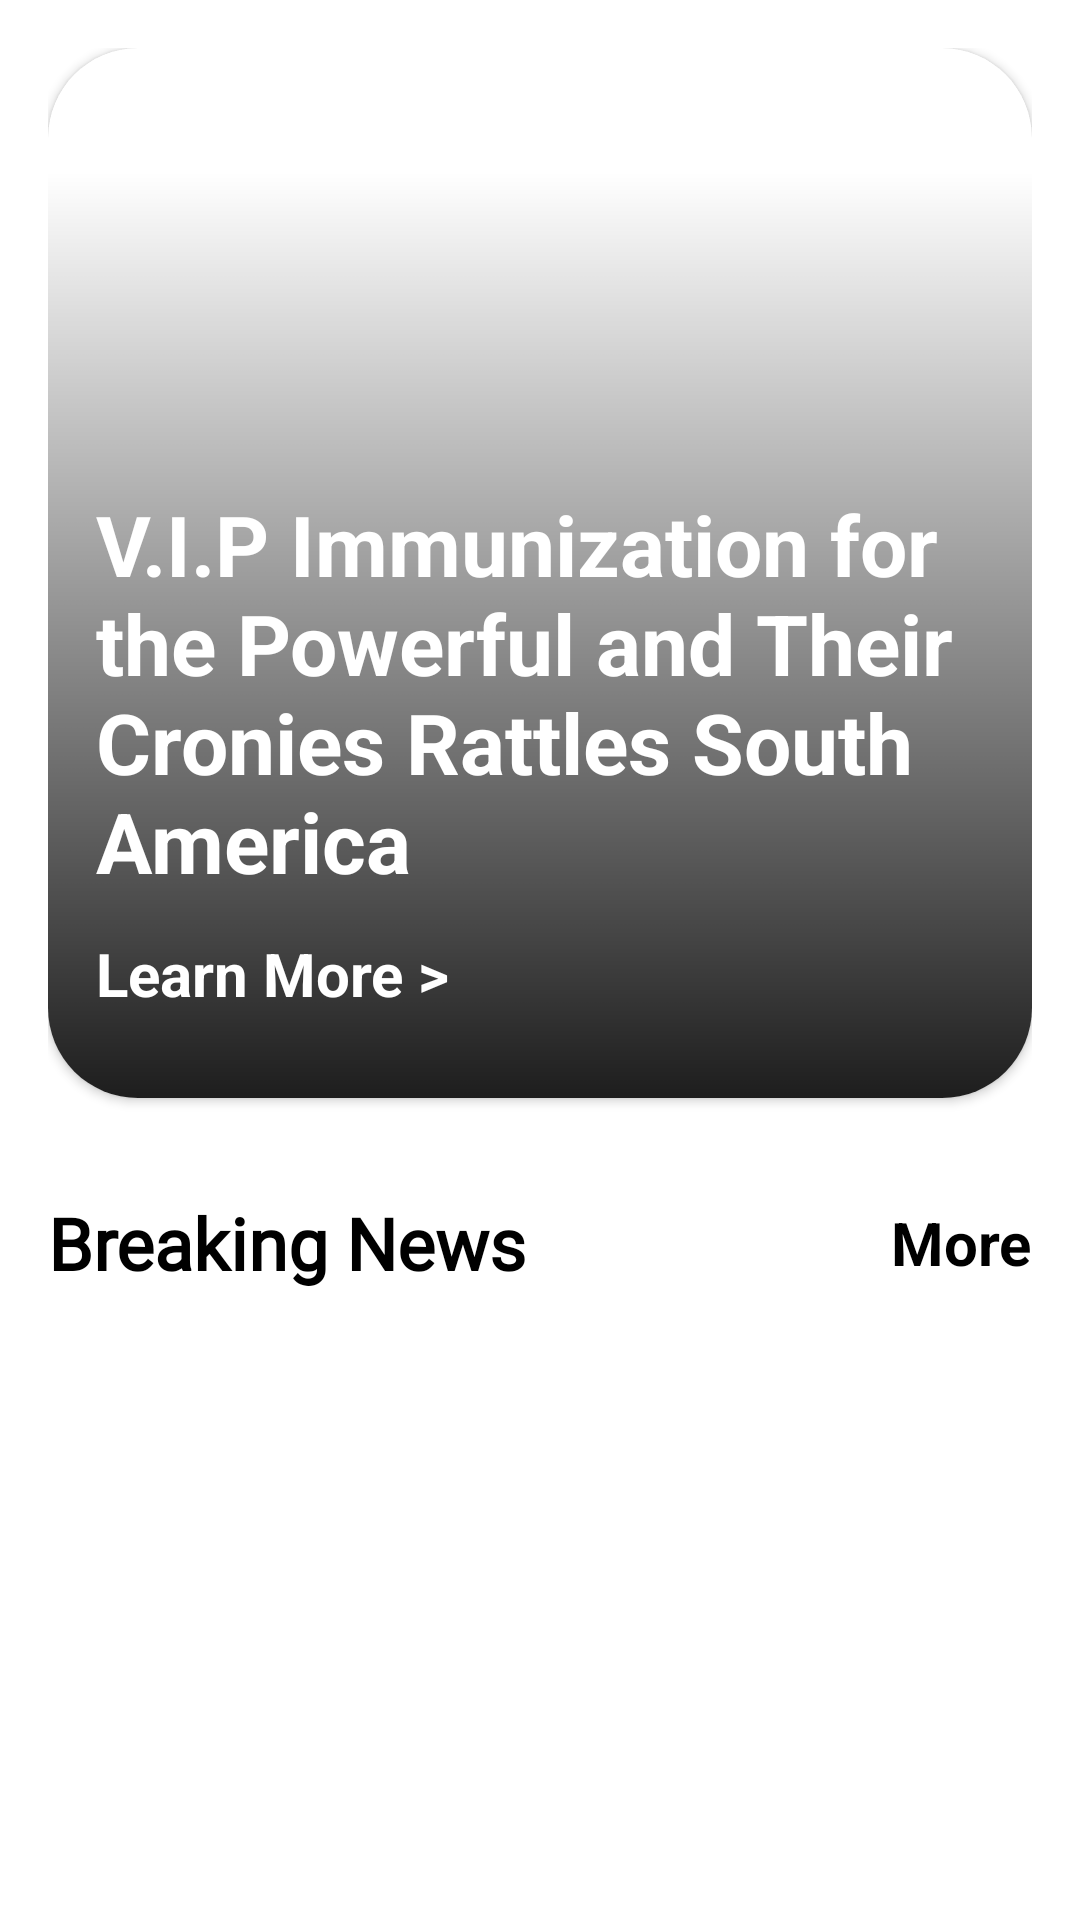

Reconstruct the res/layout file that produces this screen, plus the resources it refers to.
<!-- AndroidManifest.xml: application theme Theme.NewsAppWithAPI -->
<!-- res/layout/fragment_home.xml -->
<?xml version="1.0" encoding="utf-8"?>
<androidx.constraintlayout.widget.ConstraintLayout xmlns:android="http://schemas.android.com/apk/res/android"
    xmlns:app="http://schemas.android.com/apk/res-auto"
    xmlns:tools="http://schemas.android.com/tools"
    android:layout_width="match_parent"
    android:layout_height="match_parent"
    android:padding="16dp"
    tools:context=".ui.home.HomeFragment">

    <androidx.cardview.widget.CardView
        android:id="@+id/cardView"
        android:layout_width="match_parent"
        android:layout_height="350dp"
        app:cardCornerRadius="30dp"
        app:layout_constraintEnd_toEndOf="parent"
        app:layout_constraintStart_toStartOf="parent"
        app:layout_constraintTop_toTopOf="parent">


        <ImageView
            android:id="@+id/mainBannerImg"
            android:layout_width="match_parent"
            android:layout_height="match_parent"
            android:scaleType="centerCrop"
            android:src="@drawable/main_bg" />

        <ImageView
            android:layout_width="match_parent"
            android:layout_height="match_parent"
            android:scaleType="centerCrop"
            android:src="@drawable/shadow_transparent" />

        <androidx.constraintlayout.widget.ConstraintLayout
            android:layout_width="match_parent"
            android:layout_height="match_parent"
            android:padding="16dp">


            <TextView
                android:id="@+id/mainBannerText"
                android:layout_width="match_parent"
                android:layout_height="wrap_content"
                android:layout_marginBottom="12dp"
                android:text="V.I.P Immunization for the Powerful and Their Cronies Rattles South America"
                android:textColor="@color/white"
                android:textSize="28sp"
                android:textStyle="bold"
                app:layout_constraintBottom_toTopOf="@id/learnMoreBtn"
                app:layout_constraintEnd_toEndOf="parent"
                app:layout_constraintStart_toStartOf="parent" />

            <TextView
                android:id="@+id/learnMoreBtn"
                android:layout_width="wrap_content"
                android:layout_height="wrap_content"
                android:layout_marginBottom="12dp"
                android:text="Learn More >"
                android:textColor="@color/white"
                android:textSize="20sp"
                android:textStyle="bold"
                app:layout_constraintBottom_toBottomOf="parent"
                app:layout_constraintStart_toStartOf="parent" />
        </androidx.constraintlayout.widget.ConstraintLayout>
    </androidx.cardview.widget.CardView>

    <TextView
        android:id="@+id/breakingNews"
        android:layout_width="wrap_content"
        android:layout_height="wrap_content"
        android:layout_marginTop="32dp"
        android:text="Breaking News"
        android:textColor="@color/black"
        android:textSize="24sp"
        android:fontFamily="@font/ermilov"
        android:textStyle="bold"
        app:layout_constraintStart_toStartOf="parent"
        app:layout_constraintTop_toBottomOf="@id/cardView" />

    <TextView
        android:layout_width="wrap_content"
        android:layout_height="wrap_content"
        android:layout_marginTop="32dp"
        android:text="More"
        android:textColor="@color/black"
        android:textSize="20sp"
        android:textStyle="bold"
        app:layout_constraintBottom_toBottomOf="@id/breakingNews"
        app:layout_constraintEnd_toEndOf="parent"
        app:layout_constraintTop_toBottomOf="@id/cardView" />

    <androidx.recyclerview.widget.RecyclerView
        android:id="@+id/breakingNewsRecycler"
        android:layout_width="wrap_content"
        android:layout_height="wrap_content"
        android:layout_marginTop="16dp"
        android:orientation="horizontal"
        app:layoutManager="androidx.recyclerview.widget.LinearLayoutManager"
        app:layout_constraintStart_toStartOf="parent"
        app:layout_constraintTop_toBottomOf="@id/breakingNews"
        tools:listitem="@layout/breaking_news_item" />
</androidx.constraintlayout.widget.ConstraintLayout>
<!-- res/layout/breaking_news_item.xml (included above) -->
<?xml version="1.0" encoding="utf-8"?>
<androidx.constraintlayout.widget.ConstraintLayout xmlns:android="http://schemas.android.com/apk/res/android"
    xmlns:app="http://schemas.android.com/apk/res-auto"
    android:layout_width="wrap_content"
    android:padding="16dp"
    android:layout_height="wrap_content">

    <androidx.cardview.widget.CardView
        android:id="@+id/cardView"
        android:layout_width="250dp"
        android:layout_height="150dp"
        app:cardCornerRadius="16dp"
        app:layout_constraintEnd_toEndOf="parent"
        app:layout_constraintStart_toStartOf="parent"
        app:layout_constraintTop_toTopOf="parent">

        <androidx.constraintlayout.widget.ConstraintLayout
            android:layout_width="match_parent"
            android:layout_height="match_parent">

            <ImageView
                android:id="@+id/breakingNewsImages"
                android:layout_width="match_parent"
                android:layout_height="match_parent"
                android:scaleType="centerCrop"
                android:src="@drawable/news_bg" />
        </androidx.constraintlayout.widget.ConstraintLayout>
    </androidx.cardview.widget.CardView>

    <TextView
        android:id="@+id/breakingNewsDescription"
        android:layout_width="250dp"
        android:layout_height="wrap_content"
        android:layout_marginTop="12dp"
        android:text="Candidate Biden Called Saudi Arabia a'Pariah."
        android:textColor="@color/black"
        android:textSize="20sp"
        android:textStyle="bold"
        app:layout_constraintEnd_toEndOf="@id/cardView"
        app:layout_constraintStart_toStartOf="@id/cardView"
        app:layout_constraintTop_toBottomOf="@id/cardView" />

    <TextView
        android:id="@+id/breakingNewsTime"
        android:layout_width="250dp"
        android:layout_height="wrap_content"
        android:text="4 hours ago"
        android:textSize="16sp"
        app:layout_constraintEnd_toEndOf="@id/cardView"
        app:layout_constraintStart_toStartOf="@id/cardView"
        app:layout_constraintTop_toBottomOf="@id/breakingNewsDescription" />

    <TextView
        android:id="@+id/breakingNewsAuthor"
        android:layout_width="250dp"
        android:layout_height="wrap_content"
        android:text="by David E.Sanger"
        android:textSize="16sp"
        app:layout_constraintEnd_toEndOf="@id/cardView"
        app:layout_constraintStart_toStartOf="@id/cardView"
        app:layout_constraintTop_toBottomOf="@id/breakingNewsTime" />


</androidx.constraintlayout.widget.ConstraintLayout>
<!-- resources referenced by this layout -->
<resources>
  <color name="black">#FF000000</color>
  <color name="white">#FFFFFFFF</color>
  <!-- drawable news_bg: jpg bitmap (drawable-v24, 111273 bytes) -->
  <!-- drawable shadow_transparent: png bitmap (drawable-v24, 40182 bytes) -->
  <style name="Theme.NewsAppWithAPI" parent="Theme.MaterialComponents.DayNight.NoActionBar">
          
          <item name="colorPrimary">@color/purple_500</item>
          <item name="colorPrimaryVariant">@color/purple_700</item>
          <item name="colorOnPrimary">@color/white</item>
          
          <item name="colorSecondary">@color/teal_200</item>
          <item name="colorSecondaryVariant">@color/teal_700</item>
          <item name="colorOnSecondary">@color/black</item>
          
          <item name="android:statusBarColor" tools:targetApi="l">@android:color/transparent</item>
          
          
      </style>
  <color name="purple_500">#FF6200EE</color>
  <color name="purple_700">#FF3700B3</color>
  <color name="teal_200">#FF03DAC5</color>
  <color name="teal_700">#FF018786</color>
</resources>
